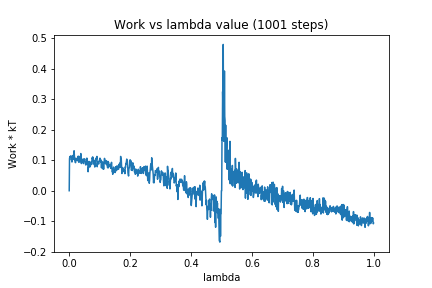

Source data for this figure (header and first rows):
0, 0.0
1, 0.1049
2, 0.1115
3, 0.1098
4, 0.1135
5, 0.1144
6, 0.1102
7, 0.1012
8, 0.1033
9, 0.09415
10, 0.1122
11, 0.1156
12, 0.1108
13, 0.1097
14, 0.1029
15, 0.1127
16, 0.1311
17, 0.1166
18, 0.09974
19, 0.098
20, 0.09255
21, 0.09206
22, 0.1069
23, 0.09924
24, 0.1037
25, 0.1044
26, 0.1007
27, 0.09945
28, 0.09854
29, 0.113
30, 0.09842
31, 0.1128
32, 0.09324
33, 0.1105
34, 0.1054
35, 0.1062
36, 0.1127
37, 0.09564
38, 0.122
39, 0.1129
40, 0.08912
41, 0.1028
42, 0.09947
43, 0.0931
44, 0.09736
45, 0.1036
46, 0.0964
47, 0.08899
48, 0.104
49, 0.09818
50, 0.1016
51, 0.1043
52, 0.09744
53, 0.09422
54, 0.08466
55, 0.08485
56, 0.09308
57, 0.09224
58, 0.107
59, 0.0868
60, 0.08751
... 940 more rows
